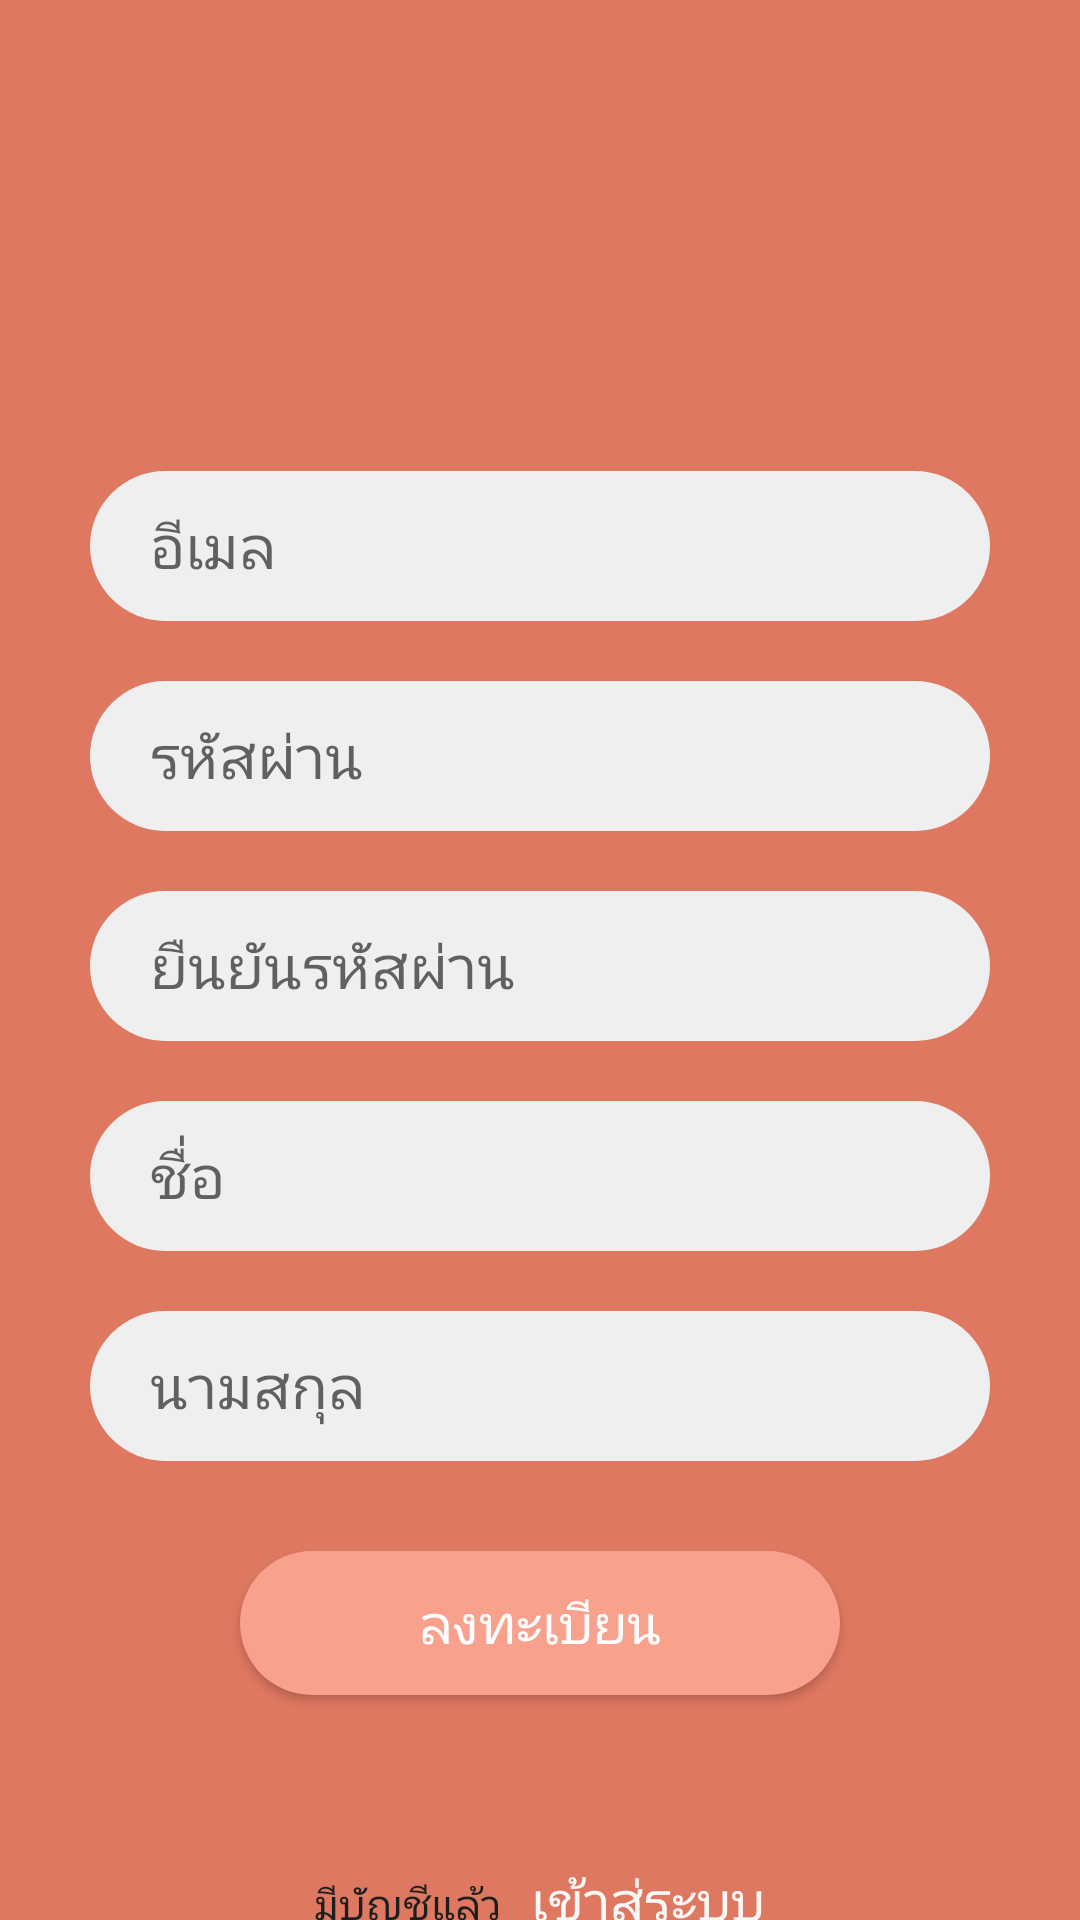

Android layout source for this screen:
<!-- AndroidManifest.xml: application theme Theme.Kotlin_mobile -->
<!-- res/layout/fragment_register.xml -->
<?xml version="1.0" encoding="utf-8"?>
<LinearLayout xmlns:android="http://schemas.android.com/apk/res/android"
    xmlns:tools="http://schemas.android.com/tools"
    android:layout_width="match_parent"
    android:layout_height="match_parent"
    android:orientation="vertical"
    android:background="#df7861"
    android:gravity="center"
    tools:context=".RegisterFragment">
    <androidx.appcompat.widget.AppCompatImageView
        android:id="@+id/icon"
        android:layout_width="168dp"
        android:layout_height="137dp"
        android:src="@drawable/paw"/>
    <EditText
        android:hint="อีเมล"
        android:id="@+id/email"
        android:layout_width="300dp"
        android:layout_height="50dp"
        android:layout_marginTop="20dp"
        android:paddingLeft="20dp"
        android:inputType="textPersonName"
        android:background="@drawable/radius_layout"
        android:textSize="20sp"/>
    <EditText
        android:hint="รหัสผ่าน"
        android:id="@+id/password"
        android:layout_width="300dp"
        android:layout_height="50dp"
        android:layout_marginTop="20dp"
        android:paddingLeft="20dp"
        android:inputType="textPassword"
        android:background="@drawable/radius_layout"
        android:textSize="20sp"/>
    <EditText
        android:hint="ยืนยันรหัสผ่าน"
        android:id="@+id/cf_password"
        android:layout_width="300dp"
        android:layout_height="50dp"
        android:layout_marginTop="20dp"
        android:paddingLeft="20dp"
        android:inputType="textPassword"
        android:background="@drawable/radius_layout"
        android:textSize="20sp"/>
    <EditText
        android:hint="ชื่อ"
        android:id="@+id/firstname"
        android:layout_width="300dp"
        android:layout_height="50dp"
        android:layout_marginTop="20dp"
        android:paddingLeft="20dp"
        android:inputType="text"
        android:background="@drawable/radius_layout"
        android:textSize="20sp"/>
    <EditText
        android:hint="นามสกุล"
        android:id="@+id/lastname"
        android:layout_width="300dp"
        android:layout_height="50dp"
        android:layout_marginTop="20dp"
        android:paddingLeft="20dp"
        android:inputType="text"
        android:background="@drawable/radius_layout"
        android:textSize="20sp"/>
    <androidx.appcompat.widget.AppCompatButton
        android:id="@+id/btn_register"
        android:layout_width="200dp"
        android:layout_height="wrap_content"
        android:text="ลงทะเบียน"
        android:textSize="18dp"
        android:textColor="@color/white"
        android:layout_centerInParent="true"
        android:layout_marginTop="30dp"
        android:background="@drawable/radius2_layout"/>
    <RelativeLayout
        android:layout_width="wrap_content"
        android:layout_height="wrap_content">
    <TextView
        android:id="@+id/haveregis"
        android:layout_width="wrap_content"
        android:layout_height="wrap_content"
        android:text="มีบัญชีแล้ว"
        android:layout_marginTop="60dp"
        android:textColor="#1D1E1E"/>
    <TextView
        android:layout_toRightOf="@+id/haveregis"
        android:id="@+id/change_to_login"
        android:layout_width="wrap_content"
        android:layout_height="wrap_content"
        android:text="เข้าสู่ระบบ"
        android:layout_marginLeft="10dp"
        android:layout_marginTop="56dp"
        android:textSize="18dp"
        android:textColor="#FBF8F8"/>
    </RelativeLayout>
</LinearLayout>
<!-- resources referenced by this layout -->
<resources>
  <!-- drawable radius2_layout (drawable) -->
  <?xml version="1.0" encoding="utf-8"?>
  <shape xmlns:android="http://schemas.android.com/apk/res/android"
      android:shape="rectangle"
      android:padding="20dp">
      <solid android:color="#F8A28E" />
      <corners
          android:bottomRightRadius="30dp"
          android:bottomLeftRadius="30dp"
          android:topLeftRadius="30dp"
          android:topRightRadius="30dp" />
  </shape>
  <!-- drawable radius_layout (drawable) -->
  <?xml version="1.0" encoding="utf-8"?>
  <shape xmlns:android="http://schemas.android.com/apk/res/android"
      android:shape="rectangle"
      android:padding="10dp">
      <solid android:color="#efefef" />
      <corners
          android:bottomRightRadius="30dp"
          android:bottomLeftRadius="30dp"
          android:topLeftRadius="30dp"
          android:topRightRadius="30dp" />
  
  </shape>
  <style name="Theme.Kotlin_mobile" parent="Theme.MaterialComponents.DayNight.DarkActionBar">
          
          <item name="colorPrimary">@color/purple_500</item>
          <item name="colorPrimaryVariant">@color/purple_700</item>
          <item name="colorOnPrimary">@color/white</item>
          
          <item name="colorSecondary">@color/teal_200</item>
          <item name="colorSecondaryVariant">@color/teal_700</item>
          <item name="colorOnSecondary">@color/black</item>
          
          <item name="android:statusBarColor" tools:targetApi="l">?attr/colorPrimaryVariant</item>
          
      </style>
  <!-- not gathered from this repository: default colours our renderer supplied (Android Studio template values) -->
  <color name="purple_500">#FF6200EE</color>
  <color name="purple_700">#FF3700B3</color>
  <color name="teal_200">#FF03DAC5</color>
  <color name="teal_700">#FF018786</color>
  <color name="black">#FF000000</color>
  <color name="white">#FFFFFFFF</color>
</resources>
